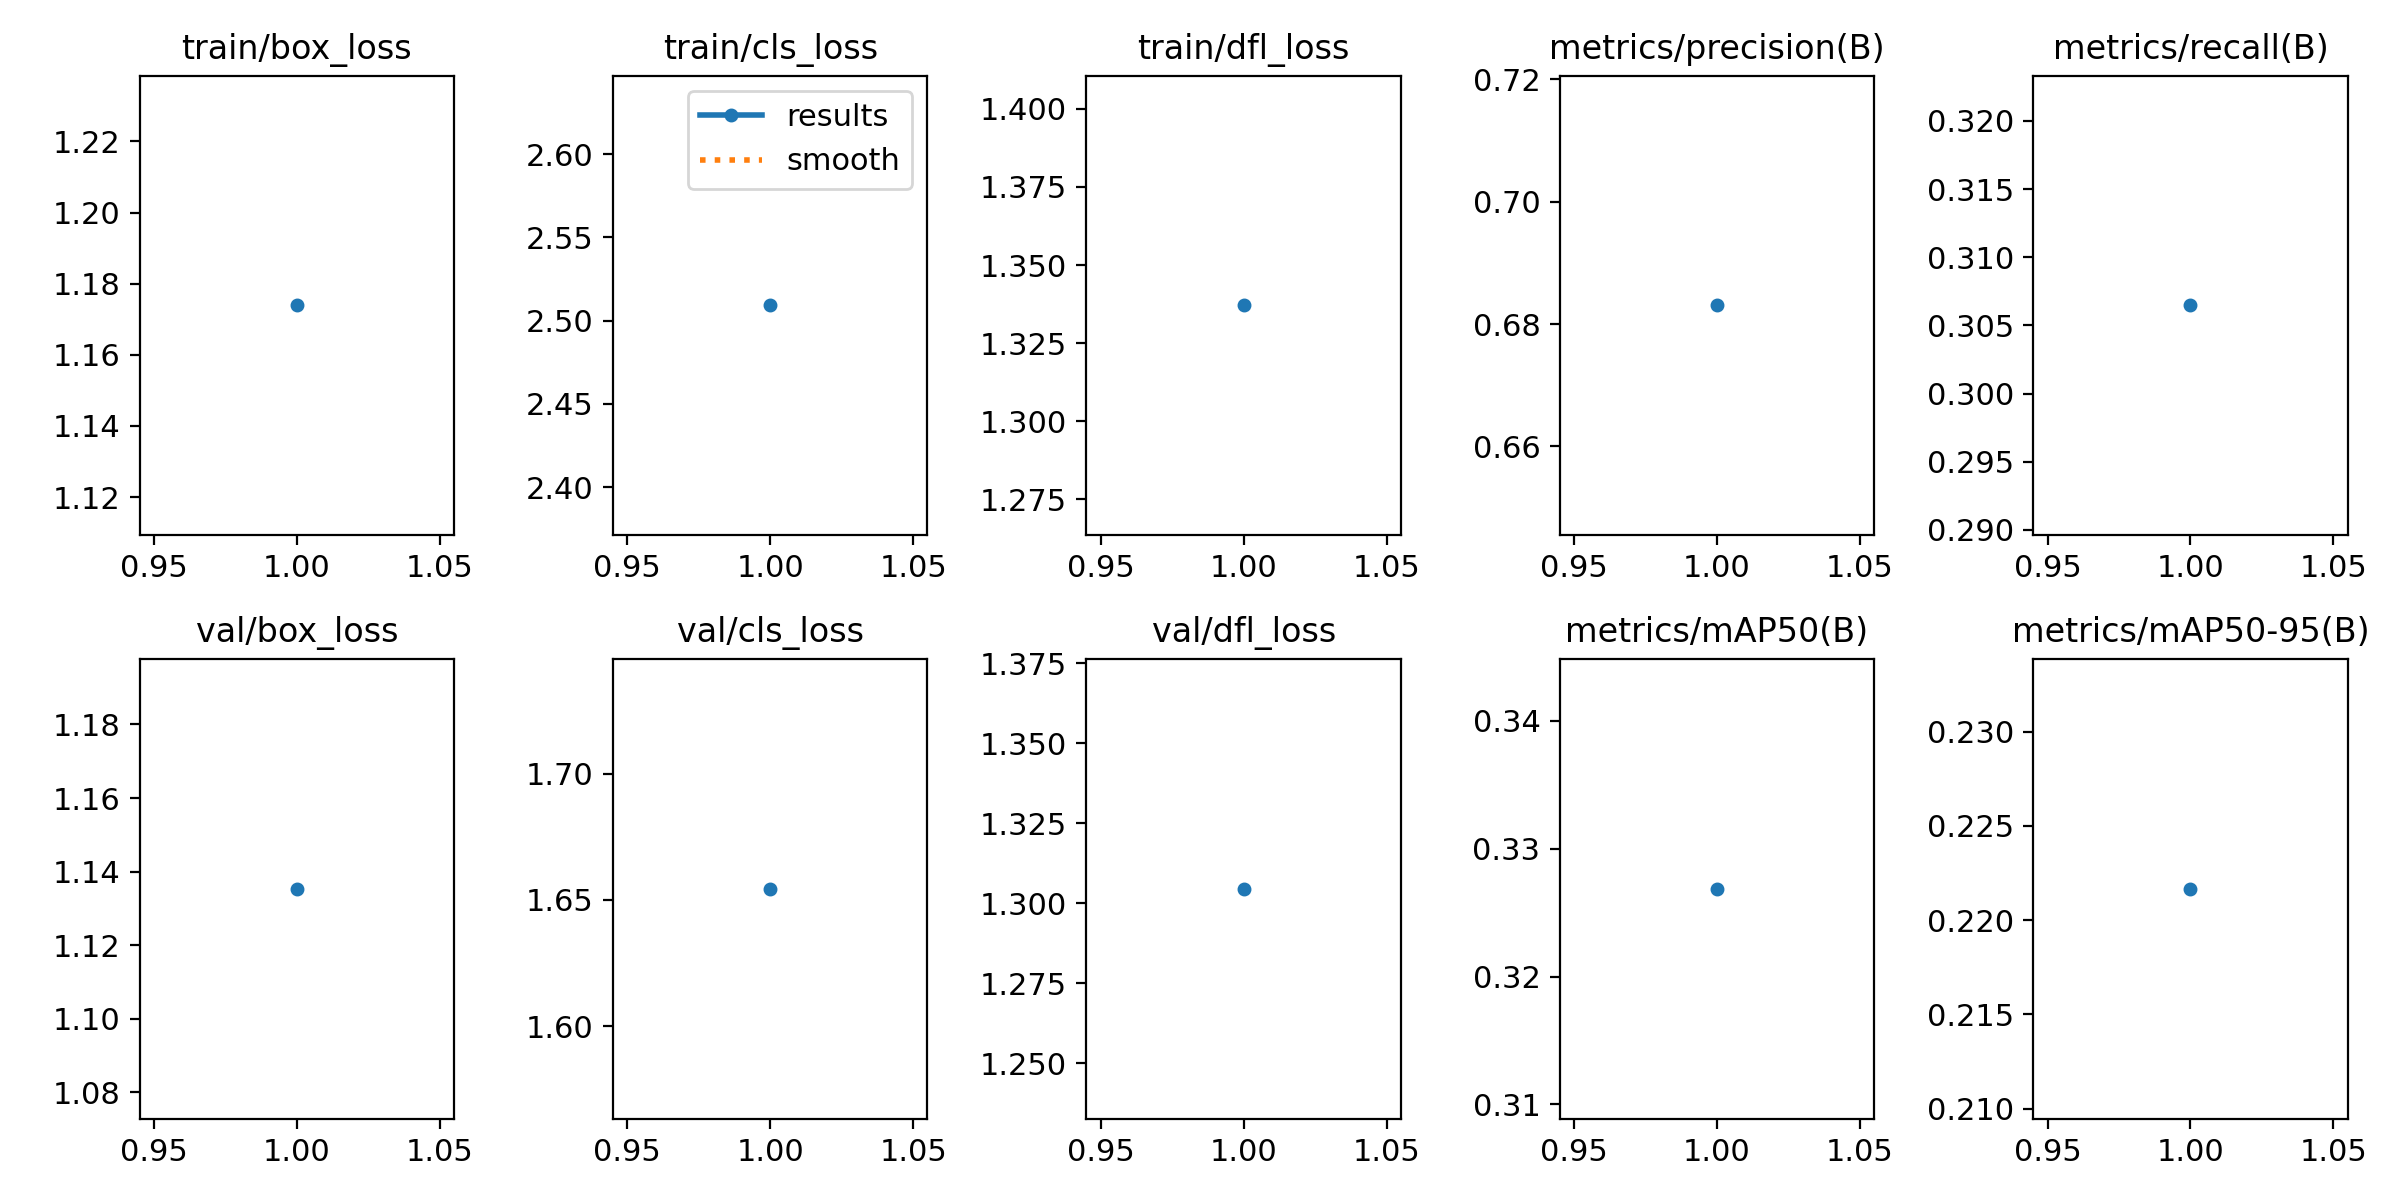

Values plotted in this chart, from the file beside it:
epoch, train/box_loss, train/cls_loss, train/dfl_loss, metrics/precision(B), metrics/recall(B), metrics/mAP50(B), metrics/mAP50-95(B), val/box_loss, val/cls_loss, val/dfl_loss, lr/pg0, lr/pg1, lr/pg2
1, 1.174, 2.509, 1.337, 0.6831, 0.3065, 0.3269, 0.2217, 1.135, 1.654, 1.304, 0.0001133, 0.0001133, 0.0001133
